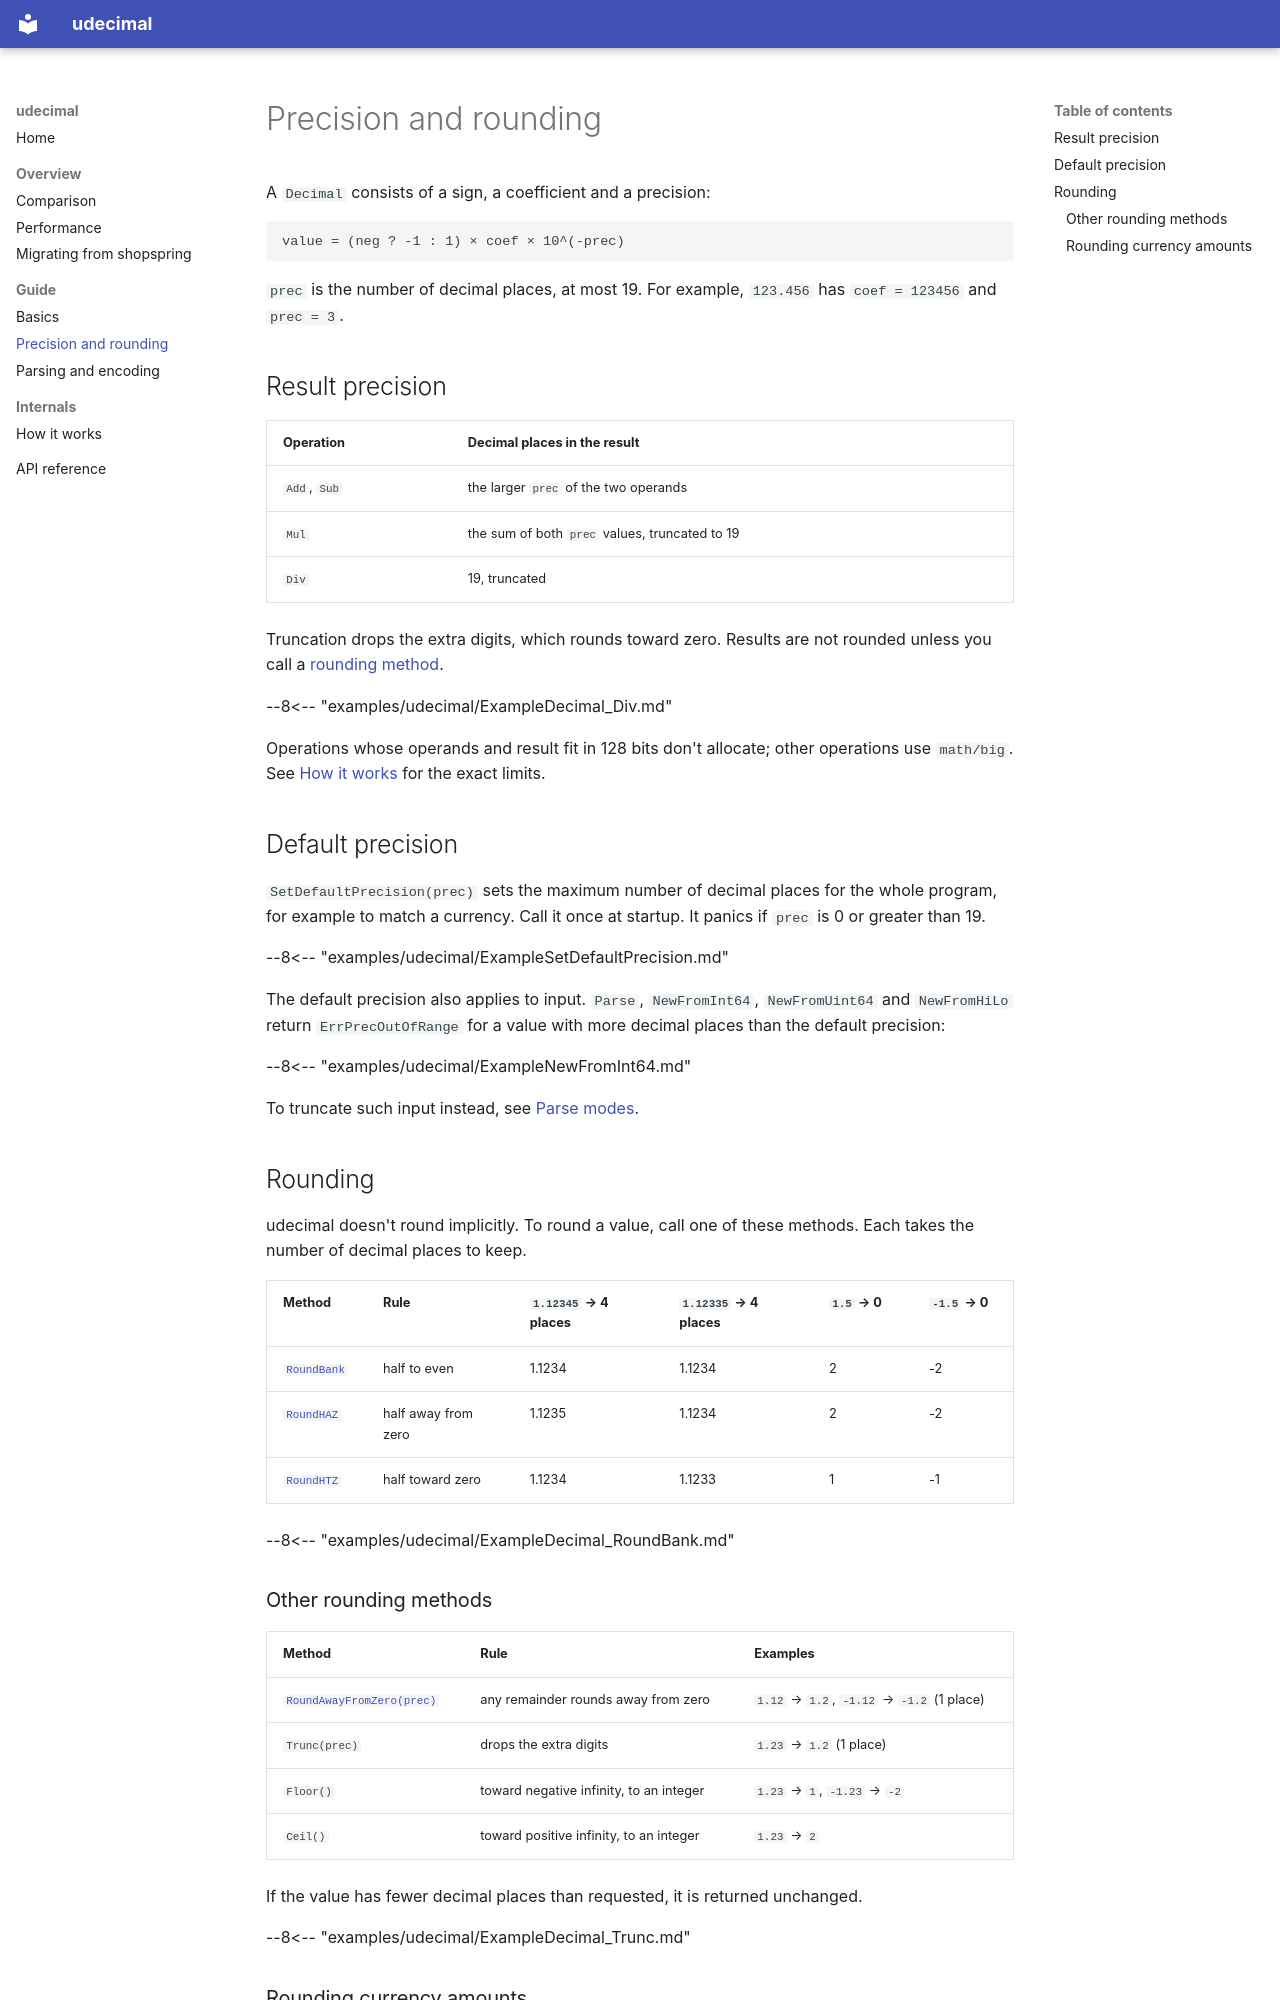

repository: quagmt/udecimal · page: precision/index.html · generator: mkdocs

# Precision and rounding

A `Decimal` consists of a sign, a coefficient and a precision:

```
value = (neg ? -1 : 1) × coef × 10^(-prec)
```

`prec` is the number of decimal places, at most 19. For example, `123.456` has `coef = 123456` and `prec = 3`.

## Result precision

| Operation | Decimal places in the result |
|---|---|
| `Add`, `Sub` | the larger `prec` of the two operands |
| `Mul` | the sum of both `prec` values, truncated to 19 |
| `Div` | 19, truncated |

Truncation drops the extra digits, which rounds toward zero. Results are not rounded unless you call a
[rounding method](#rounding).

--8<-- "examples/udecimal/ExampleDecimal_Div.md"

Operations whose operands and result fit in 128 bits don't allocate; other operations use `math/big`. See
[How it works](how-it-works.md) for the exact limits.

## Default precision

`SetDefaultPrecision(prec)` sets the maximum number of decimal places for the whole program, for example to match a
currency. Call it once at startup. It panics if `prec` is 0 or greater than 19.

--8<-- "examples/udecimal/ExampleSetDefaultPrecision.md"

The default precision also applies to input. `Parse`, `NewFromInt64`, `NewFromUint64` and `NewFromHiLo` return
`ErrPrecOutOfRange` for a value with more decimal places than the default precision:

--8<-- "examples/udecimal/ExampleNewFromInt64.md"

To truncate such input instead, see [Parse modes](parsing-and-encoding.md#parse-modes).

## Rounding

udecimal doesn't round implicitly. To round a value, call one of these methods. Each takes the number of decimal
places to keep.

| Method | Rule | `1.12345` → 4 places | `1.12335` → 4 places | `1.5` → 0 | `-1.5` → 0 |
|---|---|---|---|---|---|
| [`RoundBank`](https://en.wikipedia.org/wiki/Rounding#Rounding_half_to_even) | half to even | 1.1234 | 1.1234 | 2 | -2 |
| [`RoundHAZ`](https://en.wikipedia.org/wiki/Rounding#Rounding_half_away_from_zero) | half away from zero | 1.1235 | 1.1234 | 2 | -2 |
| [`RoundHTZ`](https://en.wikipedia.org/wiki/Rounding#Rounding_half_toward_zero) | half toward zero | 1.1234 | 1.1233 | 1 | -1 |

--8<-- "examples/udecimal/ExampleDecimal_RoundBank.md"
